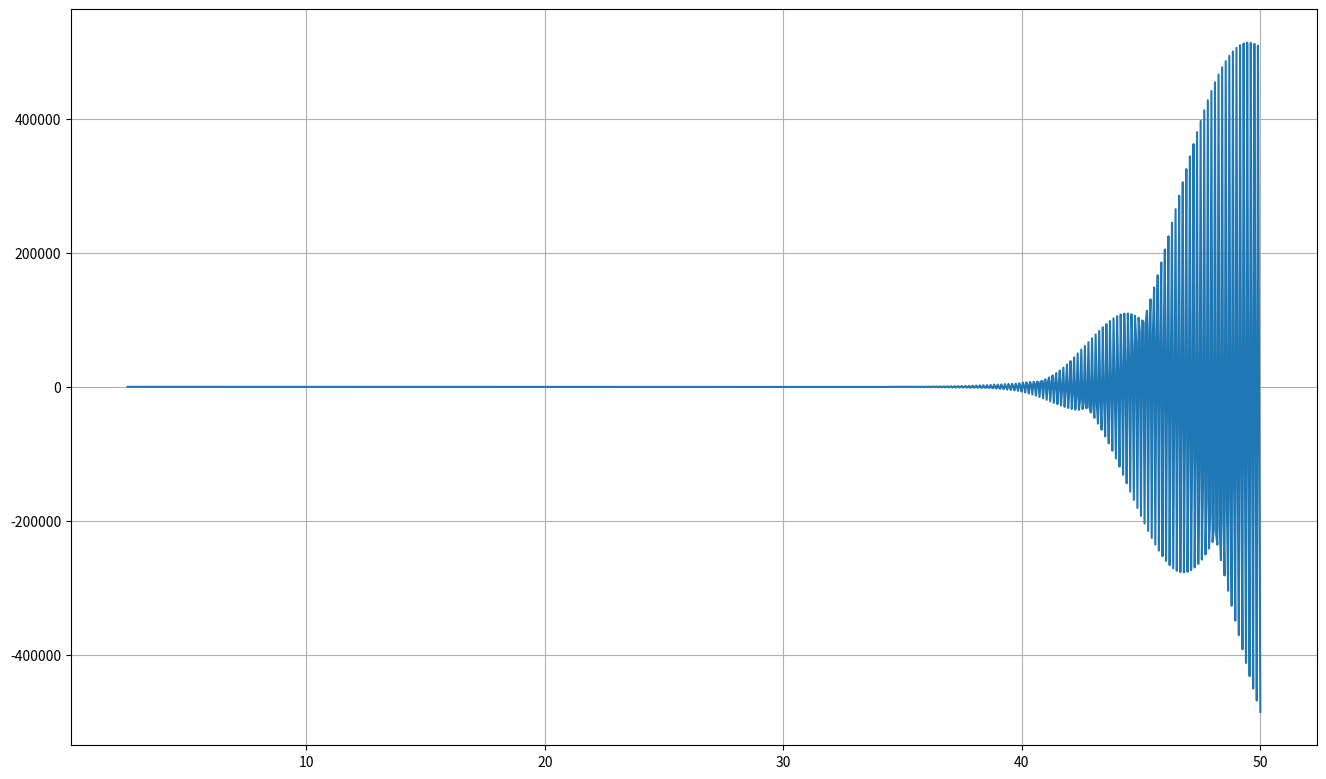

Python code for this plot:
import matplotlib.pyplot as plt
import numpy as np
from scipy import signal


# Generate traingle wave
def generateTriangleWave(time):
    amp = 0.1           # amplitude
    freq = 0.08         # frequency

    return (amp * signal.sawtooth(freq * time, width=0.5)) + 1


# Generate random samples from a normal distribution and return as an array 
def generateInput(size):
    row_size = 3
    x = np.random.normal(0, 1, size)
    x_n = np.zeros((size - 2, row_size))  

    for row in range(len(x_n)):
        for i in range(row_size): x_n[row][i] = x[row + i]

    return x_n


# Output based on set parameters and noise
def calculateOutput(input_k, input_k1, input_k2, parameters, interferance):
    return input_k * parameters[0] + input_k1 * parameters[1] + input_k2 * parameters[2] + interferance


# Generate output based on set parameters and noise (static system)
def generateOutputStatic(input, parameters, noise):
    output = np.zeros((len(input), 1))

    for point in range(len(input)):
        output[point] = calculateOutput(input[point][0], input[point][1], input[point][2], parameters, noise[point])

    return output


# Generate output based on set parameters and noise (dynamic system)
def generateOutputDynamic(input, triangle_wave, noise):
    output = np.zeros((len(input), 1))

    for point in range(len(input)):
        parameters = [1, triangle_wave[point], 1]

        output[point] = calculateOutput(input[point][0], input[point][1], input[point][2], parameters, noise[point])

    return output


def wrmnk(Xn, Yn, _lambda):
    Pn = np.identity(3) * 10 ** 5
    b = np.zeros((3, 1))
    b_arr = []

    for x, y in zip(Xn, Yn):
        x = np.array([x]).T
        y = np.array([y])

        numerator = Pn @ x @ x.T @ Pn
        denominator = _lambda + (x.T @ Pn @ x)
        Pn = (1 / _lambda) * (Pn - (numerator / denominator))
        epsilon = y - np.dot(x.T, b)
        b = b + (Pn @ x @ epsilon)
        b_arr.append(b)

    return np.array(b_arr)


def _wrmnk(b, P, x, y, _lambda):
    x = np.array([x]).T
    # print(P.shape, x.shape)

    numerator = np.dot(np.dot(np.dot(P, x), x.T), P)
    denominator = _lambda + np.dot(np.dot(x.T, P), x)
    P = (1 / _lambda) * (P - (numerator / denominator))
    epsilon = y - np.dot(x.T, b)
    b = b + np.dot(np.dot(P, x), epsilon)

    return b, P


def adaptiveInput(input, _lambda, wanted_value, noise, time):
    Y = np.zeros((len(time), 1))
    P = np.identity(3) * 10 ** 5
    b = np.zeros((3, 1))
    triangle_wave = generateTriangleWave(time)
    # print(input)

    for i in range(len(time)):
        y = np.array([calculateOutput(input[0], input[1], input[2], [1, triangle_wave[i], 1], noise[i])])
        # print(y)

        Y[i] = y

        b, P = _wrmnk(b, P, input, y, _lambda)

        input_n = (wanted_value - b[0] * input[0] - b[1] * input[1]) / b[2]
        # print(input_n)
        input = np.concatenate([input_n, input[:2]])

    # print(Y)
    return Y


def main():
    plot_range = 50
    numb_points = 1000

    time = np.linspace(0, plot_range, num=numb_points)

    interferance_range = 0.1
    noise = np.zeros((len(time), 1))
    noise = np.random.uniform(-interferance_range / 2, interferance_range / 2, len(time))

    Xn = generateInput(len(time))
    Yn1 = generateOutputStatic(Xn, [1, 1, 1], noise)

    # print(Yn1)

    # STATIC SYSTEM
    # b = 0

    # Input vs output static
    # plt.figure(figsize=(14, 8))
    # plt.subplots_adjust(left=0.06, right=0.95, top=0.95, bottom=0.06)
    # plt.plot(time[:250], [i[0] for i in Xn][:250])
    # plt.plot(time[:250], Yn1[:250])
    # plt.grid(True); plt.xlabel('Czas')

    bs1 = wrmnk(Xn, Yn1, _lambda=1)

    # b0
    # plt.figure(figsize=(14, 8))
    # plt.subplots_adjust(left=0.06, right=0.95, top=0.95, bottom=0.06)
    # plt.plot(time[75 + 2:], [b[0] for b in bs1][75:])
    # plt.plot(time[75:], np.ones(len(time))[75:])
    # plt.grid(True); plt.title(r'$b_{0}$'); plt.xlabel('Czas')

    # b1
    # plt.figure(figsize=(14, 8))
    # plt.subplots_adjust(left=0.06, right=0.95, top=0.95, bottom=0.06)
    # plt.plot(time[75 + 2:], [b[1] for b in bs1][75:])
    # plt.plot(time[75:], np.ones(len(time))[75:])
    # plt.grid(True); plt.title(r'$b_{1}$'); plt.xlabel('Czas')
    
    # b2
    # plt.figure(figsize=(14, 8))
    # plt.subplots_adjust(left=0.06, right=0.95, top=0.95, bottom=0.06)
    # plt.plot(time[75 + 2:], [b[2] for b in bs1][75:])
    # plt.plot(time[75:], np.ones(len(time))[75:])
    # plt.grid(True); plt.title(r'$b_{2}$'); plt.xlabel('Czas')

    # DYNAMIC SYSTEM
    # b = generateTriangleWave(time)

    b1_triangle = generateTriangleWave(time)
    Yn2 = generateOutputDynamic(Xn, b1_triangle, noise)

    # Input vs output dynamic
    # plt.figure(figsize=(14, 8))
    # plt.subplots_adjust(left=0.06, right=0.95, top=0.95, bottom=0.06)
    # plt.plot(time[:250], [i[0] for i in Xn][:250])
    # plt.plot(time[:250], Yn2[:250])
    # plt.grid(True); plt.xlabel('Czas')

    # b1 - lambda 1
    bs2 = wrmnk(Xn, Yn2, _lambda=1)

    # plt.figure(figsize=(14, 8))
    # plt.subplots_adjust(left=0.06, right=0.95, top=0.95, bottom=0.06)
    # plt.plot(time[25:1000], [b[1] for b in bs2][25:1000])
    # plt.plot(time[25:1000], b1_triangle[25:1000])
    # plt.grid(True); plt.title(r'$b_{1}$'); plt.xlabel('Czas')

    # b1 - lambda 0.97
    bs2 = wrmnk(Xn, Yn2, _lambda=0.97)

    # plt.figure(figsize=(14, 8))
    # plt.subplots_adjust(left=0.06, right=0.95, top=0.95, bottom=0.06)
    # plt.plot(time[25:1000], [b[1] for b in bs2][25:1000])
    # plt.plot(time[25:1000], b1_triangle[25:1000])
    # plt.grid(True); plt.ylabel(r'$b_{1}$'); plt.xlabel('Czas')

    # b1 - lambda 0.95
    bs2 = wrmnk(Xn, Yn2, _lambda=0.95)

    # plt.figure(figsize=(14, 8))
    # plt.subplots_adjust(left=0.06, right=0.95, top=0.95, bottom=0.06)
    # plt.plot(time[25:1000], [b[1] for b in bs2][25:1000])
    # plt.plot(time[25:1000], b1_triangle[25:1000])
    # plt.grid(True); plt.ylabel(r'$b_{1}$'); plt.xlabel('Czas')

    # for lmbd in np.arange(0.9, 0.91, 0.01):
    #     y = adaptiveInput(Xn[0], lmbd, 1, noise, time)
    y = adaptiveInput(Xn[0], 0.97, 1, noise, time)

    plt.figure(figsize=(14, 8))
    plt.subplots_adjust(left=0.06, right=0.95, top=0.98, bottom=0.06)
    plt.plot(time[50:len(y)], y[50:])
    plt.grid(True)

    plt.show()


if __name__ == "__main__":
    main()